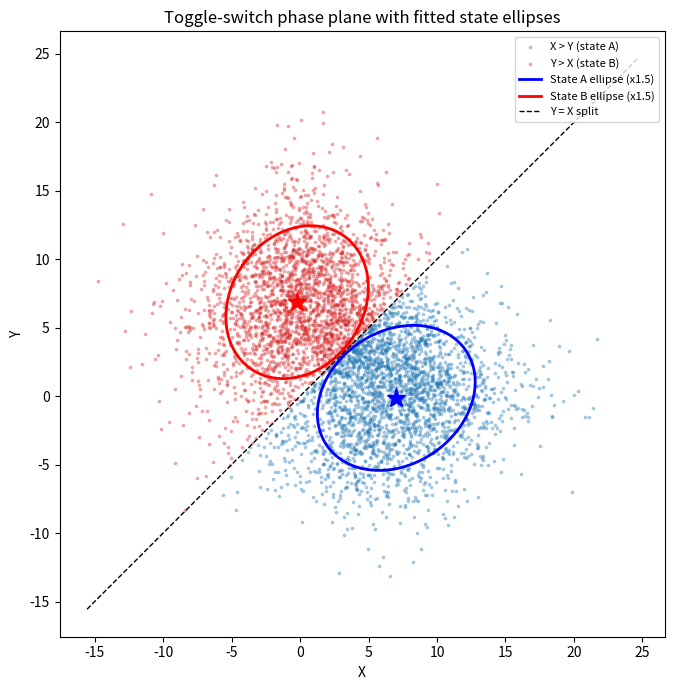

Python code for this plot: (Note: this script raises an exception after producing the figure.)
import numpy as np
import matplotlib
matplotlib.use("Agg")
import matplotlib.pyplot as plt

# ----------------------------------------------------------------------
# 6D.1 model: noisy genetic toggle switch (two mutually repressing genes).
#   dX = ( b/(1+Y^n) - X ) dt + sigma * dW_x
#   dY = ( b/(1+X^n) - Y ) dt + sigma * dW_y
# Same trajectory as 6D.1: seed 3, b = 20, dt = 0.01, integrated to t = 1000.
# ----------------------------------------------------------------------
np.random.seed(3)
b      = 20.0
n      = 2               # Hill coefficient
sigma  = 6.0             # noise strength (drives the switching)
dt     = 0.01
T      = 1000.0
N      = int(round(T / dt))
sqdt   = np.sqrt(dt)

X = np.empty(N)
Y = np.empty(N)
X[0], Y[0] = 20.0, 0.05  # start in the high-X state

# Euler-Maruyama integration of the SDE
for i in range(N - 1):
    fx = b / (1.0 + Y[i]**n) - X[i]          # drift on X
    fy = b / (1.0 + X[i]**n) - Y[i]          # drift on Y
    X[i+1] = X[i] + fx * dt + sigma * sqdt * np.random.randn()
    Y[i+1] = Y[i] + fy * dt + sigma * sqdt * np.random.randn()

P = np.column_stack([X, Y])   # (N,2) points in the phase plane

print("=== Trajectory (6D.1) ===")
print(f"seed=3  b={b}  n={n}  sigma={sigma}  dt={dt}  T={T}  steps N={N}")

# ----------------------------------------------------------------------
# Split the plane along the line Y = X into the two state clouds.
#   State A = high-X cloud  (X > Y)
#   State B = high-Y cloud  (Y > X)
# ----------------------------------------------------------------------
maskA = X > Y
maskB = Y > X
ENLARGE = 1.5  # factor by which each ellipse's axes are enlarged

def fit_state(points):
    """Fit an ellipse to a cloud via covariance eigen-decomposition."""
    mu   = points.mean(axis=0)                 # ellipse center
    C    = np.cov(points.T)                     # covariance matrix
    lam, V = np.linalg.eigh(C)                  # eigenvalues/eigenvectors
    # half-axis lengths at 1-sigma, then enlarged by ENLARGE
    half_axes = ENLARGE * np.sqrt(lam)
    Cinv = np.linalg.inv(C)
    return mu, C, lam, V, half_axes, Cinv

muA, CA, lamA, VA, axA, CinvA = fit_state(P[maskA])
muB, CB, lamB, VB, axB, CinvB = fit_state(P[maskB])

def inside(points, mu, Cinv, thresh=ENLARGE):
    """Point is inside the enlarged ellipse when Mahalanobis distance <= thresh."""
    d = points - mu
    m2 = np.einsum('ij,jk,ik->i', d, Cinv, d)  # squared Mahalanobis distance
    return np.sqrt(m2) <= thresh

inA = inside(P, muA, CinvA)   # inside state-A ellipse
inB = inside(P, muB, CinvB)   # inside state-B ellipse

print("\n=== Fitted state ellipses (axes enlarged x1.5) ===")
print(f"State A center = ({muA[0]:.3f}, {muA[1]:.3f})   half-axes = "
      f"({axA[0]:.3f}, {axA[1]:.3f})   points in cloud = {maskA.sum()}")
print(f"State B center = ({muB[0]:.3f}, {muB[1]:.3f})   half-axes = "
      f"({axB[0]:.3f}, {axB[1]:.3f})   points in cloud = {maskB.sum()}")

# ----------------------------------------------------------------------
# Robust (ellipse) transition counting.
# Assign each point to a state ONLY when it lies inside exactly one ellipse;
# in the "dead zone" (inside both, or inside neither) carry the previous
# label forward.  A transition is a change of assigned label.
# ----------------------------------------------------------------------
labels = np.empty(N, dtype='<U1')
cur = 'A' if X[0] > Y[0] else 'B'   # initial label from the starting side
for i in range(N):
    if inA[i] and not inB[i]:
        cur = 'A'                    # clearly in state A
    elif inB[i] and not inA[i]:
        cur = 'B'                    # clearly in state B
    # else: ambiguous -> keep previous label (this suppresses jitter)
    labels[i] = cur

# detect transitions from the change in assigned state
ell_steps = np.where(labels[1:] != labels[:-1])[0] + 1

print("\n=== Robust (ellipse) transitions ===")
print(f"Total detected transitions = {len(ell_steps)}")
for k, s in enumerate(ell_steps, 1):
    print(f"  transition {k:3d}:  step = {s:6d}   time = {s*dt:8.2f}   "
          f"{labels[s-1]} -> {labels[s]}")

# ----------------------------------------------------------------------
# Crude counter (the naive baseline).
# It simply counts every sign flip of (X - Y) about the Y = X line.
# ----------------------------------------------------------------------
sgn = np.sign(X - Y)
crude_steps = np.where(np.diff(sgn) != 0)[0] + 1
print("\n=== Crude counter (sign flips of X - Y) ===")
print(f"Total crude transitions = {len(crude_steps)}")

# Show the over-counting: group crude flips that occur within a few steps of
# each other into clusters; a single physical jump produces one such cluster.
WIN = 5
clusters = []
if len(crude_steps):
    start = prev = crude_steps[0]
    members = [prev]
    for s in crude_steps[1:]:
        if s - prev <= WIN:
            members.append(s)          # same boundary-jitter event
        else:
            clusters.append(members)
            members = [s]
        prev = s
    clusters.append(members)

sizes = [len(c) for c in clusters]
biggest = clusters[int(np.argmax(sizes))]
print(f"Crude flips group into {len(clusters)} clusters (gap<= {WIN} steps).")
print(f"Number of clusters with >1 flip (jitter events) = "
      f"{sum(1 for c in clusters if len(c) > 1)}")
print(f"Largest boundary-jitter cluster: {len(biggest)} crude transitions "
      f"within steps {biggest[0]}..{biggest[-1]} "
      f"(span {biggest[-1]-biggest[0]} steps): {biggest}")

# ----------------------------------------------------------------------
# Phase plane with the two fitted state ellipses.
# ----------------------------------------------------------------------
def ellipse_pts(mu, V, half_axes, m=300):
    t = np.linspace(0, 2*np.pi, m)
    unit = np.stack([np.cos(t), np.sin(t)])         # unit circle
    return mu[:, None] + V @ (np.diag(half_axes) @ unit)

eA = ellipse_pts(muA, VA, axA)
eB = ellipse_pts(muB, VB, axB)

fig, ax = plt.subplots(figsize=(7, 7))
sub = slice(None, None, 20)   # subsample for a lighter scatter
ax.scatter(X[sub][maskA[sub]], Y[sub][maskA[sub]], s=3, c='tab:blue',
           alpha=0.3, label='X > Y (state A)')
ax.scatter(X[sub][maskB[sub]], Y[sub][maskB[sub]], s=3, c='tab:red',
           alpha=0.3, label='Y > X (state B)')
ax.plot(eA[0], eA[1], 'b-', lw=2, label='State A ellipse (x1.5)')
ax.plot(eB[0], eB[1], 'r-', lw=2, label='State B ellipse (x1.5)')
lim = [min(X.min(), Y.min()), max(X.max(), Y.max())]
ax.plot(lim, lim, 'k--', lw=1, label='Y = X split')
ax.plot(*muA, 'b*', ms=14)
ax.plot(*muB, 'r*', ms=14)
ax.set_xlabel('X'); ax.set_ylabel('Y')
ax.set_title('Toggle-switch phase plane with fitted state ellipses')
ax.legend(loc='upper right', fontsize=8)
ax.set_aspect('equal', 'box')
plt.tight_layout()
plt.savefig("/Users/lvmy/neu/teaching/numericalR/numericalR/recipe-eval/gen/6D.2.1_s1.png")

# ----------------------------------------------------------------------
print("\n=== Summary ===")
print(f"Robust (ellipse) transition count = {len(ell_steps)}")
print(f"Crude (sign-flip)  transition count = {len(crude_steps)}")
print("Explanation: The crude counter over-counts because a single physical "
      "switch lingers on the Y=X boundary and flips the sign of X-Y many times "
      "within a few steps, producing a tight cluster of crude transitions, "
      "whereas the dead zone between the two enlarged ellipses forces the point "
      "to actually reach the opposite cloud before the assigned state changes, "
      "collapsing each such cluster into one robust transition and confirming "
      "the ellipse count is the reliable statistic.")
